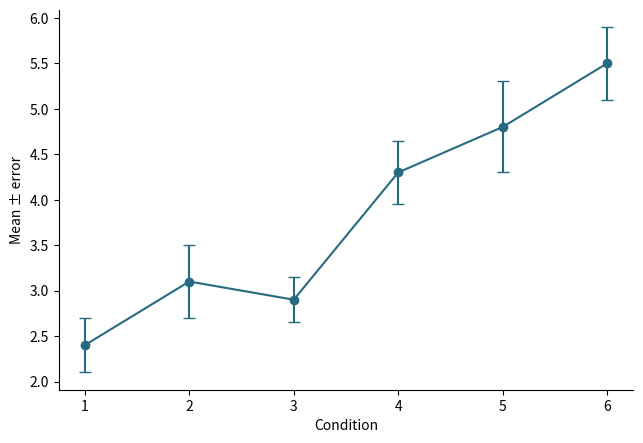

Reproduce this figure in Python.
"""误差棒图
数据要求：任意行，3 列数值：x、均值、非负误差。
直接运行使用合成示例；在 Plot Workbench 导入数据后自动使用 data。
SPDX-License-Identifier: AGPL-3.0-only
"""
import numpy as np
import matplotlib.pyplot as plt

rng = np.random.default_rng(42)
plt.rcParams.update({"font.size": 10, "axes.spines.top": False, "axes.spines.right": False})
fig, ax = plt.subplots(figsize=(6.4, 4.4))
if "data" in globals() and data is not None:
    x = data.iloc[:, 0].to_numpy(dtype=float)
    y = data.iloc[:, 1].to_numpy(dtype=float)
    error = data.iloc[:, 2].to_numpy(dtype=float)
else:
    x = np.arange(1, 7)
    y = np.array([2.4, 3.1, 2.9, 4.3, 4.8, 5.5])
    error = np.array([.3, .4, .25, .35, .5, .4])

ax.errorbar(x, y, yerr=error, fmt="o-", capsize=4, color="#276b80")
ax.set(xlabel="Condition", ylabel="Mean ± error")
fig.tight_layout(pad=0.6)
